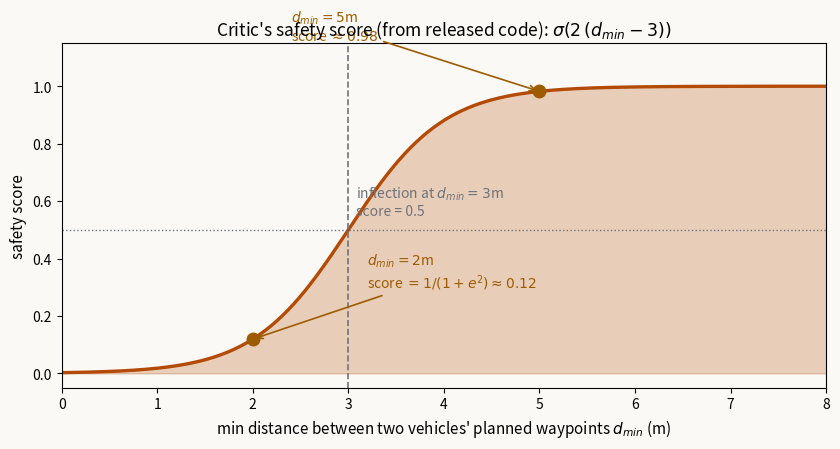

The script that saved this image: (Note: this script raises an exception after producing the figure.)
"""Fig: safety score sigmoid curve from the released code.
score = 1 / (1 + exp(-2 * (d_min - 3)))
Mark the 3m inflection point and two worked examples.
"""
import matplotlib
matplotlib.use("Agg")
import matplotlib.pyplot as plt
import numpy as np

BG, WIRE = "#faf9f5", "#6e737b"
LOSS, LOSS_F = "#b34a06", "#f9e3d6"
OUT = "#9e5c00"

d = np.linspace(0, 8, 400)
s = 1 / (1 + np.exp(-2 * (d - 3)))

fig, ax = plt.subplots(figsize=(8.5, 4.6))
fig.patch.set_facecolor(BG); ax.set_facecolor(BG)
ax.plot(d, s, color=LOSS, linewidth=2.4)
ax.fill_between(d, s, alpha=0.25, color=LOSS_F if False else LOSS)
ax.axvline(3, color=WIRE, linestyle="--", linewidth=1.2)
ax.axhline(0.5, color=WIRE, linestyle=":", linewidth=1.0)
ax.text(3.08, 0.55, "inflection at $d_{min}=3$m\nscore = 0.5", fontsize=10, color=WIRE)

# worked examples
for dm, lab in [(2.0, "$d_{min}=2$m\nscore $=1/(1+e^{2})\\approx 0.12$"),
                (5.0, "$d_{min}=5$m\nscore $\\approx 0.98$")]:
    sc = 1 / (1 + np.exp(-2 * (dm - 3)))
    ax.plot(dm, sc, "o", color=OUT, markersize=9, zorder=5)
    ax.annotate(lab, xy=(dm, sc), xytext=(dm + (1.2 if dm < 3 else -2.6), sc + 0.18),
                fontsize=10, color=OUT,
                arrowprops=dict(arrowstyle="->", color=OUT, lw=1.2))

ax.set_xlim(0, 8); ax.set_ylim(-0.05, 1.15)
ax.set_xlabel("min distance between two vehicles' planned waypoints $d_{min}$ (m)", fontsize=11)
ax.set_ylabel("safety score", fontsize=11)
ax.set_title("Critic's safety score (from released code): $\\sigma(2\\,(d_{min}-3))$",
             fontsize=12.5)
plt.tight_layout()
plt.savefig("/home/hatch/workspace/your_files/paper-xray-100/papers/086-Agent-colmdriver/fig-safety-curve.png",
            dpi=150, facecolor=BG)
print("saved")
